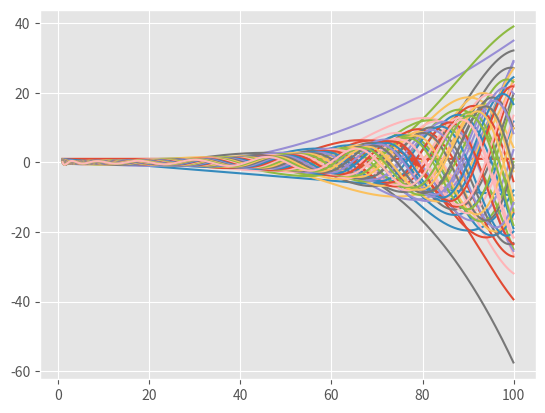

This chart was generated by the following Python code:
""" Serial dependence in random binary sequences. Julian Wergieluk, 2020. """
import numpy
import pandas
import matplotlib.pyplot as plt
import scipy.optimize
plt.style.use('ggplot')


def meixner_poly_eval(x: numpy.ndarray, max_degree: int, p: float) -> numpy.ndarray:
    """ Evaluates Meixner orthogonal polynomials up to degree d

    :param x: array of points x at which we evaluate M_1(x),..,M_d(x)
    :param max_degree: maximal polynomial degree d
    :param p: success probability

    http://citeseerx.ist.psu.edu/viewdoc/download?doi=10.1.1.404.3188&rep=rep1&type=pdf
    """

    assert max_degree > 0
    assert 0.0 < p < 1.0
    assert len(x)

    x = x.reshape((-1, 1))
    m = numpy.ones((len(x), max_degree + 1))

    for j in range(max_degree):
        factor_j = ((1.0 - p) * (2.0 * j + 1.0) + p * (j - x + 1.0)) / (
                (j + 1.0) * numpy.sqrt(1.0 - p))
        factor_j_1 = j / (j + 1.0)
        m_j = m[:, [j]]
        if j > 0:
            m_j_1 = m[:, [j - 1]] if j > 0 else numpy.zeros((len(x), 1))
            m[:, [j + 1]] = factor_j * m_j - factor_j_1 * m_j_1
        else:
            m[:, [j + 1]] = factor_j * m_j
    return m


def calc_nonzeros_dist(x: numpy.ndarray) -> numpy.ndarray:
    """ For a given array, calculate the distances between non-zeros.

    Example: [0, 1, 1, 0, 0, 1, 0, 0] -> [1, 3]
    """

    assert len(x) > 0
    x = x.reshape((-1,))
    nonzero_indexes = numpy.where(x > 0.0)[0]
    if len(nonzero_indexes) < 2:
        return numpy.array([])

    return nonzero_indexes[1:] - nonzero_indexes[:-1]


def test_nonzeros_dist():
    a = numpy.array([0, 1, 1, 0, 0, 1, 0, 0])
    numpy.testing.assert_array_equal(numpy.array([1, 3]), calc_nonzeros_dist(a))


def gen_self_exciting_bernoulli(n: int, p1: float, p2: float, size: int = 1):
    assert 0.0 < p1 < 1.0
    x = numpy.zeros((n, size))

    for j in range(size):
        p_local = p1
        for i in range(n):
            x[i, j] = numpy.random.binomial(1, p_local, 1)
            if x[i, j] > 0.0:
                p_local = p2
            else:
                p_local = p1
    return x


def self_exciting_bernoulli_experiment():
    p1 = 0.04
    p2 = 0.24
    x = gen_self_exciting_bernoulli(1000000, p1, p2, 1)
    print('Mean: ', x.mean())


def calc_unconditional_dist():
    p0 = 0.05
    p1 = 0.02

    def error_f(p2: float, disp: bool = False):
        transition_matrix = numpy.array([[1-p1, p1],
                                         [1 - p2, p2]])
        initial_dist = numpy.array([1-p0, p0]).reshape((1, -1))
        tmn = numpy.eye(2)
        for i in range(18):
            tmn = numpy.dot(tmn, transition_matrix)
            pn = numpy.dot(initial_dist, tmn)
            pn = pn.reshape((-1, ))
            if disp:
                print(pn[0], pn[1])
        return abs(pn[1] - p0)

    options = {'maxiter': 100, 'disp': False}
    result = scipy.optimize.minimize(error_f, numpy.array([0.1, ]),
                                     method='L-BFGS-B',
                                     bounds=[(0.0, 1.0)],
                                     options=options)
    print(result)
    p2 = result.x
    error_f(p2, disp=True)


def markov_chain_experiment():
    n = 1000
    meixner_max_degree = 9

    no_mc_samples = 5000
    j_cc_scores = numpy.zeros((no_mc_samples, meixner_max_degree))

    for p1, p2 in ((0.05, 0.05), (0.04, 0.24), (0.03, 0.43), (0.02, 0.62)):
        for i in range(no_mc_samples):
            event_indicators = gen_self_exciting_bernoulli(n, p1, p2, size=1)

            #df = pandas.DataFrame(data=event_indicators).cumsum()
            #plt.figure()
            #df.plot(legend=False)
            #plt.savefig('bubu.png')

            event_dists = calc_nonzeros_dist(event_indicators)
            m = meixner_poly_eval(event_dists, meixner_max_degree, p1)
            j_cc_scores[i, :] = numpy.clip(m.mean(axis=0).reshape((-1, ))[1:], a_min=-1.0, a_max=1.0)

        df = pandas.DataFrame(data=j_cc_scores,
                              columns=[f'E[M_{k}]' for k in range(1, meixner_max_degree+1)])
        plt.figure()
        df.hist(bins=75)
        plt.tight_layout()
        plt.savefig(f'j_cc_hist_{p1}.png')
        print(p1, p2, numpy.abs(j_cc_scores).mean())


def plot_geometric_pmf():
    p = 0.1
    pmf = p * numpy.power(1.0 - p, numpy.arange(1.0, 15, 1.0))
    plt.bar(range(1, len(pmf) + 1), pmf)
    plt.savefig('geom_pmf.png', dpi=150)
    plt.close('all')


def plot_some_meixner_polynomials():
    p = 0.1
    x = numpy.arange(1.0, 100.0, 0.05)
    m = meixner_poly_eval(x, 55, p)
    plt.plot(x, m)
    plt.savefig('meixner_polynomials2.png', dpi=150)
    plt.close('all')


if __name__ == '__main__':
    # self_exciting_bernoulli_experiment()
    # calc_unconditional_dist()
    # plot_geometric_pmf()
    plot_some_meixner_polynomials()
    # markov_chain_experiment()
